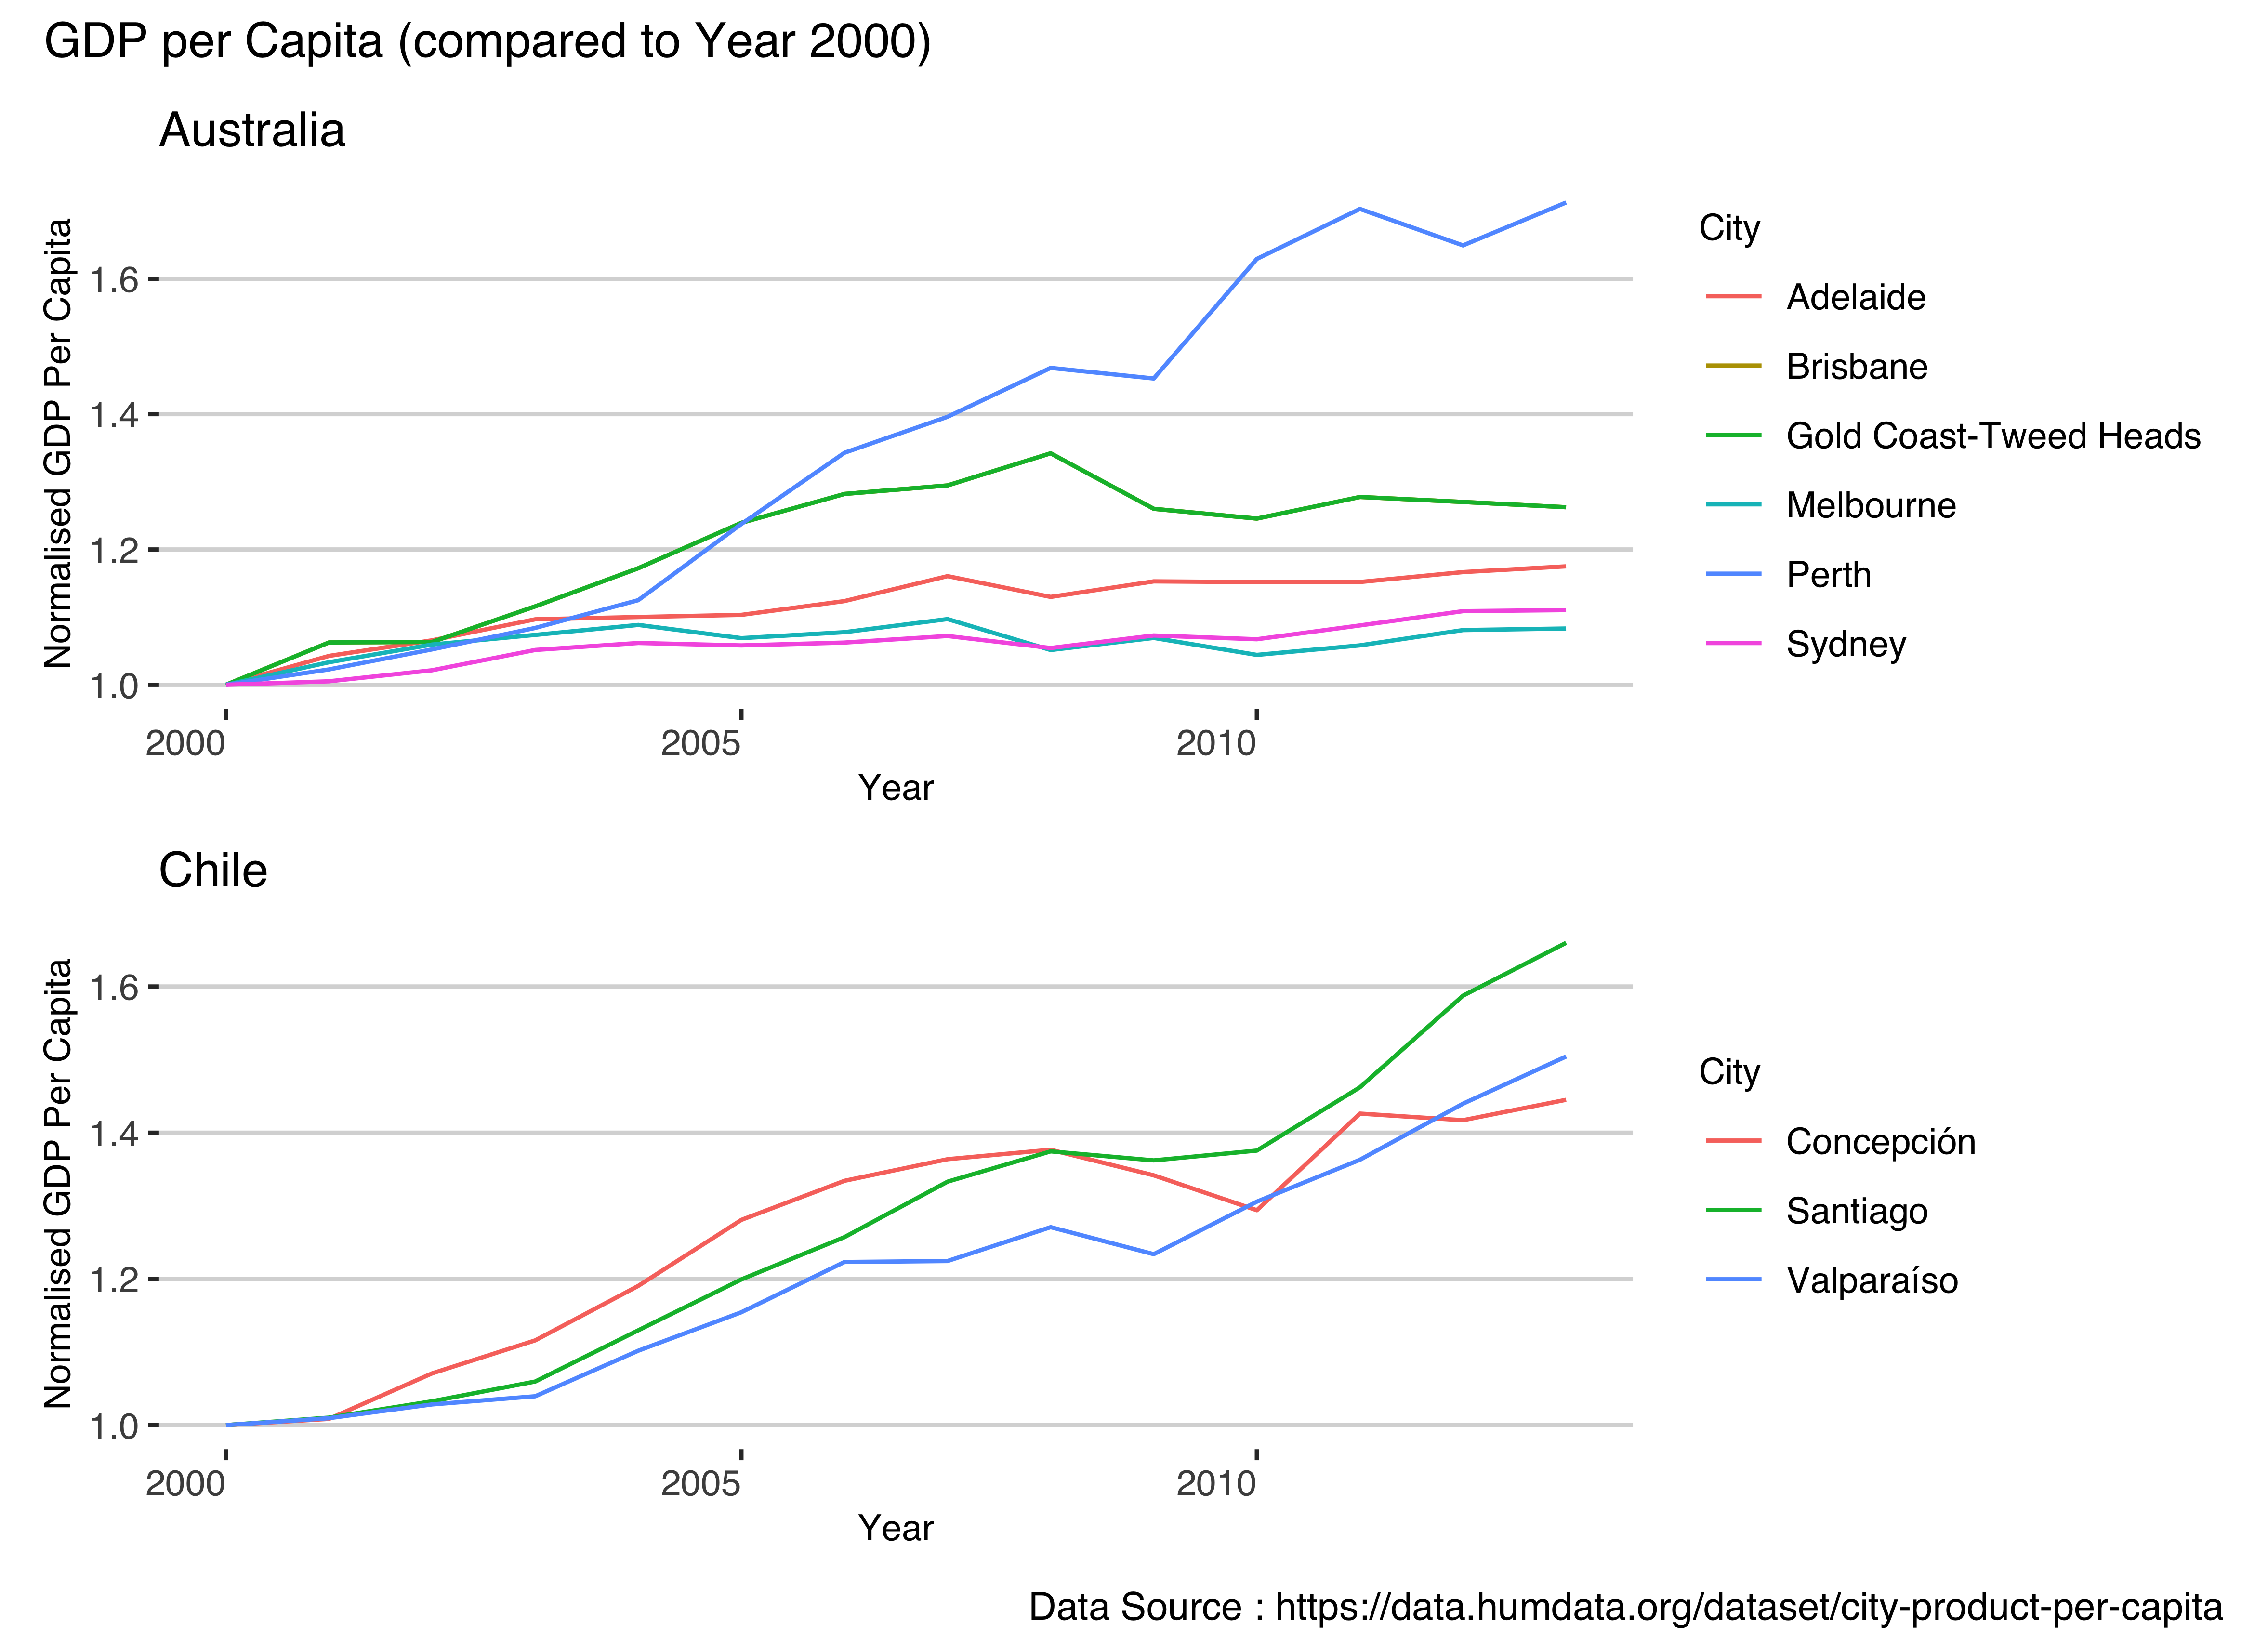

R code for this plot:
library(tidyverse)
library(readxl)
library(patchwork)
library(ggthemes)

#source : https://data.humdata.org/dataset/city-product-per-capita
if(!file.exists("file.xlsx"))
  download.file("https://data.humdata.org/dataset/e4324ba3-910a-4f69-aad8-677e96b8234a/resource/23a97bd4-24af-47ee-8339-1409ba9e785b/download/city_product_capita.xlsx","file.xlsx")

data <- read_xlsx("./file.xlsx")

colnames(data) <- c("Country","City","x",as.data.frame(data)[2,4:length(data)])

data <- data[4:nrow(data),] %>% 
          select(-x) %>% 
          fill(Country,.direction="down") %>%
          filter(!is.na(City)) %>%  mutate_all(as.character) %>%
          pivot_longer(c(-Country,-City),values_to="GDP_PC",names_to="Year") %>%
          mutate(GDP_PC = as.numeric(GDP_PC),
                 Year=as.numeric(Year))

data <- data %>% left_join(data %>% filter(Year==2000) %>% select(Country,City,GDP_2000=GDP_PC),
                   by=c("Country","City")) %>%
        mutate(GDP_PC2000=GDP_PC/GDP_2000)

p1 <- data %>% filter(Country %in% c("Austria") &
                  !is.na(GDP_PC)) %>%
        ggplot(aes(x=Year,y=GDP_PC2000,colour=City)) +
          geom_line() +
          labs(title="Austria",
                x="Year",
               y="GDP Per Capita - Normalised Yr 2000")

p2 <- data %>% filter(Country %in% c("Australia") &
                        !is.na(GDP_PC)) %>%
  ggplot(aes(x=Year,y=GDP_PC2000,colour=City)) +
  geom_line() +
  labs(title="Australia",
       x="Year",
       y="Normalised GDP Per Capita")

p3 <- data %>% filter(Country %in% c("Chile") &
                        !is.na(GDP_PC)) %>%
  ggplot(aes(x=Year,y=GDP_PC2000,colour=City)) +
  geom_line() +
  labs(title="Chile",
       x="Year",
       y="Normalised GDP Per Capita")

text_size<-9 
combined_plot <- p2 / p3 + plot_annotation(title = 'GDP per Capita (compared to Year 2000)',
                          caption="Data Source : https://data.humdata.org/dataset/city-product-per-capita") & 
              theme_hc() &
              theme(legend.position = "right",
                    plot.title = element_text(size=12),
                    axis.title.x = element_text(size = text_size),
                    axis.text.x = element_text(angle = 0, hjust = 1,size = text_size),
                    axis.title.y = element_text(size = text_size),
                    axis.text.y = element_text(size = text_size),
                    strip.text.x = element_text(size = text_size),
                    strip.text.y = element_text(size = text_size, angle = 90),
                    legend.title=element_text(size=text_size),
                    legend.text=element_text(size=text_size),
                    legend.justification = "left") 
combined_plot
ggsave("city_gdp_au_at_cl.png",combined_plot,dpi=600)

 
  
